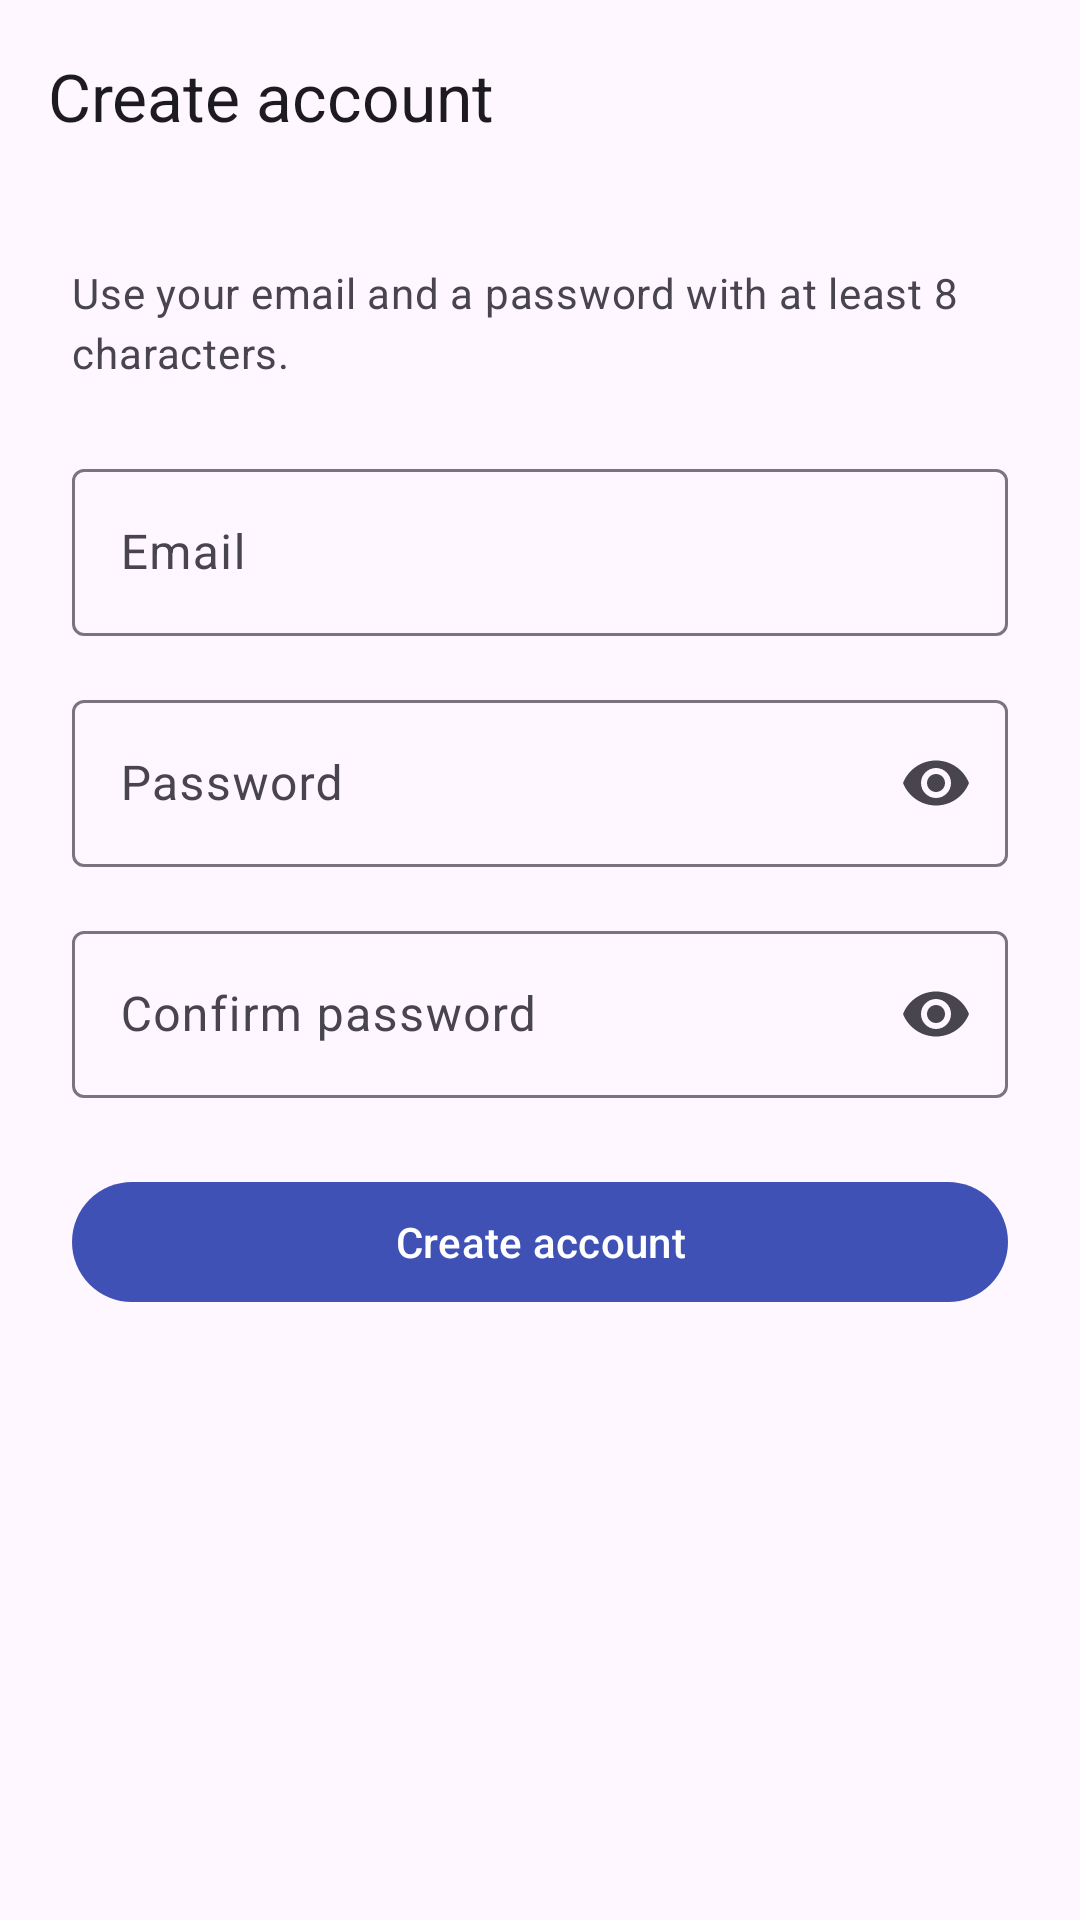

Here is an Android app screen rendered from its layout file. Give the layout XML and the strings, colors and styles it references.
<!-- AndroidManifest.xml: application theme Theme.Todo -->
<!-- res/layout/fragment_register.xml -->
<?xml version="1.0" encoding="utf-8"?>
<androidx.coordinatorlayout.widget.CoordinatorLayout xmlns:android="http://schemas.android.com/apk/res/android"
    xmlns:app="http://schemas.android.com/apk/res-auto"
    android:layout_width="match_parent"
    android:layout_height="match_parent">

    <com.google.android.material.appbar.AppBarLayout
        android:layout_width="match_parent"
        android:layout_height="wrap_content"
        android:fitsSystemWindows="true">

        <com.google.android.material.appbar.MaterialToolbar
            android:id="@+id/toolbar"
            android:layout_width="match_parent"
            android:layout_height="?attr/actionBarSize"
            app:navigationContentDescription="@string/back"
            app:navigationIcon="@drawable/ic_arrow_back"
            app:navigationIconTint="?attr/colorOnSurface"
            app:title="@string/register_title" />
    </com.google.android.material.appbar.AppBarLayout>

    <androidx.core.widget.NestedScrollView
        android:id="@+id/scroll"
        android:layout_width="match_parent"
        android:layout_height="match_parent"
        app:layout_behavior="@string/appbar_scrolling_view_behavior">

        <LinearLayout
            android:layout_width="match_parent"
            android:layout_height="wrap_content"
            android:orientation="vertical"
            android:padding="24dp">

            <TextView
                android:layout_width="match_parent"
                android:layout_height="wrap_content"
                android:text="@string/register_subtitle"
                android:textAppearance="?attr/textAppearanceBodyMedium"
                android:textColor="?attr/colorOnSurfaceVariant" />

            <com.google.android.material.textfield.TextInputLayout
                android:id="@+id/emailLayout"
                style="@style/Widget.Todo.TextField"
                android:layout_marginTop="24dp"
                android:hint="@string/email">

                <com.google.android.material.textfield.TextInputEditText
                    android:id="@+id/emailInput"
                    android:layout_width="match_parent"
                    android:layout_height="wrap_content"
                    android:autofillHints="emailAddress"
                    android:imeOptions="actionNext"
                    android:inputType="textEmailAddress" />
            </com.google.android.material.textfield.TextInputLayout>

            <com.google.android.material.textfield.TextInputLayout
                android:id="@+id/passwordLayout"
                style="@style/Widget.Todo.TextField"
                android:hint="@string/password"
                app:endIconMode="password_toggle">

                <com.google.android.material.textfield.TextInputEditText
                    android:id="@+id/passwordInput"
                    android:layout_width="match_parent"
                    android:layout_height="wrap_content"
                    android:autofillHints="newPassword"
                    android:imeOptions="actionNext"
                    android:inputType="textPassword" />
            </com.google.android.material.textfield.TextInputLayout>

            <com.google.android.material.textfield.TextInputLayout
                android:id="@+id/confirmPasswordLayout"
                style="@style/Widget.Todo.TextField"
                android:hint="@string/confirm_password"
                app:endIconMode="password_toggle">

                <com.google.android.material.textfield.TextInputEditText
                    android:id="@+id/confirmPasswordInput"
                    android:layout_width="match_parent"
                    android:layout_height="wrap_content"
                    android:autofillHints="newPassword"
                    android:imeOptions="actionDone"
                    android:inputType="textPassword" />
            </com.google.android.material.textfield.TextInputLayout>

            <TextView
                android:id="@+id/errorText"
                android:layout_width="match_parent"
                android:layout_height="wrap_content"
                android:layout_marginTop="12dp"
                android:accessibilityLiveRegion="polite"
                android:textAppearance="?attr/textAppearanceBodyMedium"
                android:textColor="?attr/colorError"
                android:visibility="gone" />

            <FrameLayout
                android:layout_width="match_parent"
                android:layout_height="wrap_content"
                android:layout_marginTop="24dp">

                <com.google.android.material.button.MaterialButton
                    android:id="@+id/createButton"
                    android:layout_width="match_parent"
                    android:layout_height="wrap_content"
                    android:text="@string/create_account" />

                <com.google.android.material.progressindicator.CircularProgressIndicator
                    android:id="@+id/createProgress"
                    android:layout_width="wrap_content"
                    android:layout_height="wrap_content"
                    android:layout_gravity="center"
                    android:elevation="8dp"
                    android:indeterminate="true"
                    android:visibility="gone"
                    app:indicatorColor="?attr/colorOnPrimary"
                    app:indicatorSize="24dp" />
            </FrameLayout>
        </LinearLayout>
    </androidx.core.widget.NestedScrollView>
</androidx.coordinatorlayout.widget.CoordinatorLayout>
<!-- resources referenced by this layout -->
<resources>
  <string name="back">Back</string>
  <string name="confirm_password">Confirm password</string>
  <string name="create_account">Create account</string>
  <string name="email">Email</string>
  <string name="password">Password</string>
  <string name="register_subtitle">Use your email and a password with at least 8 characters.</string>
  <string name="register_title">Create account</string>
  <style name="Widget.Todo.TextField" parent="Widget.Material3.TextInputLayout.OutlinedBox">
          <item name="android:layout_width">match_parent</item>
          <item name="android:layout_height">wrap_content</item>
          <item name="android:layout_marginTop">16dp</item>
      </style>
  <style name="Theme.Todo" parent="Theme.Material3.DayNight.NoActionBar">
          <item name="colorPrimary">@color/brand_primary</item>
          <item name="colorOnPrimary">@color/brand_on_primary</item>
          <item name="colorPrimaryContainer">@color/brand_primary_container</item>
          <item name="colorOnPrimaryContainer">@color/brand_on_primary_container</item>
          <item name="colorSecondary">@color/brand_secondary</item>
          <item name="colorSecondaryContainer">@color/brand_secondary_container</item>
          <item name="colorTertiary">@color/brand_tertiary</item>
          <item name="colorTertiaryContainer">@color/brand_tertiary_container</item>
          <item name="colorOnTertiaryContainer">@color/brand_on_tertiary_container</item>
      </style>
  <color name="brand_primary">#FF3F51B5</color>
  <color name="brand_on_primary">#FFFFFFFF</color>
  <color name="brand_primary_container">#FFDDE1FF</color>
  <color name="brand_on_primary_container">#FF001257</color>
  <color name="brand_secondary">#FF5B5D72</color>
  <color name="brand_secondary_container">#FFE0E0F9</color>
  <color name="brand_tertiary">#FF00897B</color>
  <color name="brand_tertiary_container">#FFB2DFDB</color>
  <color name="brand_on_tertiary_container">#FF00201C</color>
</resources>
